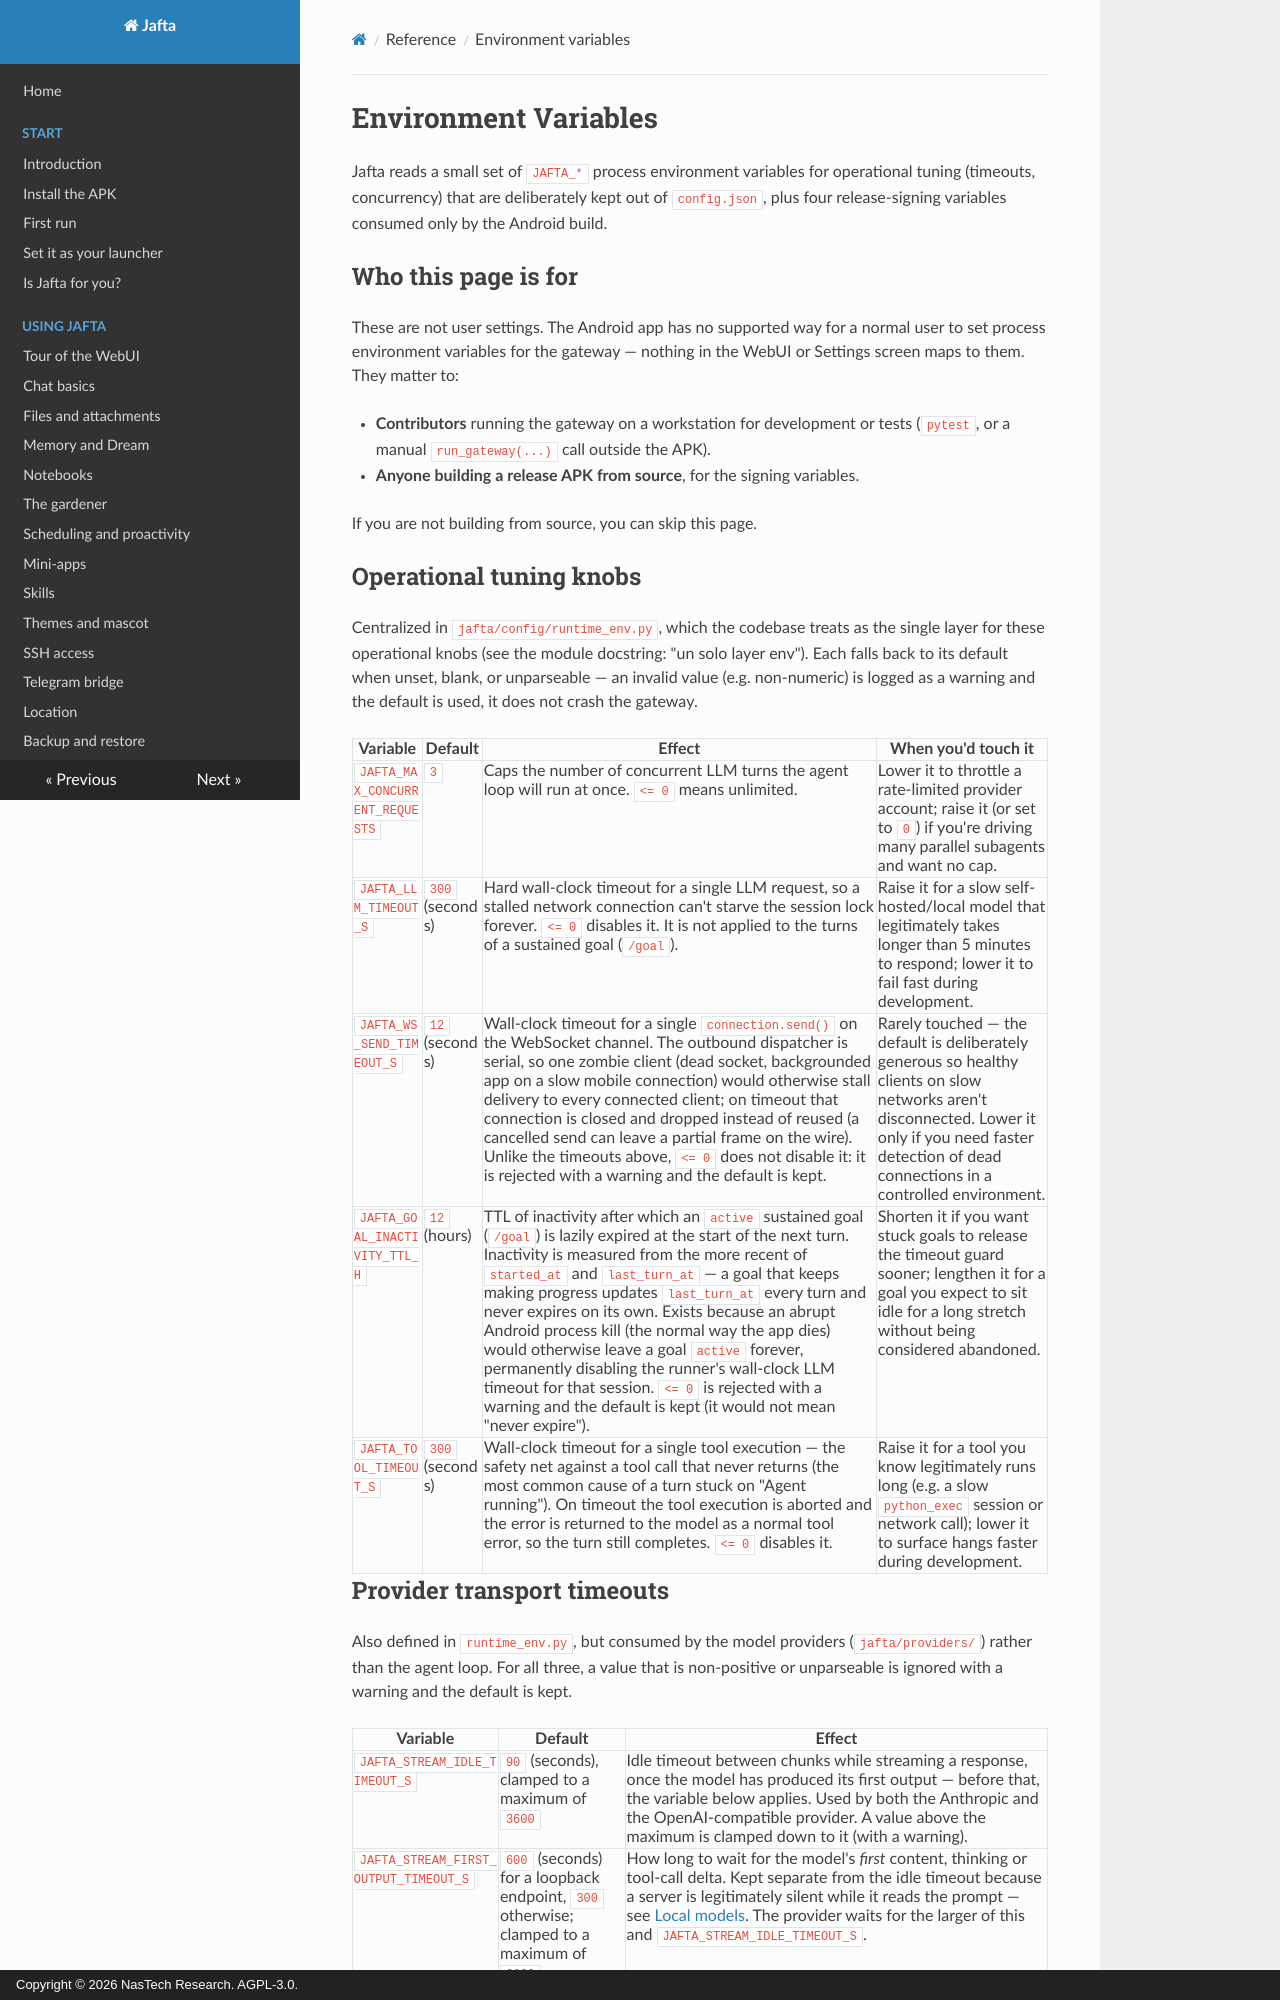

repository: nastechresearch/Jafta · page: reference/environment-variables/index.html · generator: mkdocs · copyright: Copyright © 2026 NasTech Research. AGPL-3.0.

# Environment Variables

Jafta reads a small set of `JAFTA_*` process environment variables for operational tuning (timeouts, concurrency) that are deliberately kept out of `config.json`, plus four release-signing variables consumed only by the Android build.

## Who this page is for

These are not user settings. The Android app has no supported way for a normal user to set process environment variables for the gateway — nothing in the WebUI or Settings screen maps to them. They matter to:

- **Contributors** running the gateway on a workstation for development or tests (`pytest`, or a manual `run_gateway(...)` call outside the APK).
- **Anyone building a release APK from source**, for the signing variables.

If you are not building from source, you can skip this page.

## Operational tuning knobs

Centralized in `jafta/config/runtime_env.py`, which the codebase treats as the single layer for these operational knobs (see the module docstring: "un solo layer env"). Each falls back to its default when unset, blank, or unparseable — an invalid value (e.g. non-numeric) is logged as a warning and the default is used, it does not crash the gateway.

| Variable | Default | Effect | When you'd touch it |
|---|---|---|---|
| `JAFTA_MAX_CONCURRENT_REQUESTS` | `3` | Caps the number of concurrent LLM turns the agent loop will run at once. `<= 0` means unlimited. | Lower it to throttle a rate-limited provider account; raise it (or set to `0`) if you're driving many parallel subagents and want no cap. |
| `JAFTA_LLM_TIMEOUT_S` | `300` (seconds) | Hard wall-clock timeout for a single LLM request, so a stalled network connection can't starve the session lock forever. `<= 0` disables it. It is not applied to the turns of a sustained goal (`/goal`). | Raise it for a slow self-hosted/local model that legitimately takes longer than 5 minutes to respond; lower it to fail fast during development. |
| `JAFTA_WS_SEND_TIMEOUT_S` | `12` (seconds) | Wall-clock timeout for a single `connection.send()` on the WebSocket channel. The outbound dispatcher is serial, so one zombie client (dead socket, backgrounded app on a slow mobile connection) would otherwise stall delivery to every connected client; on timeout that connection is closed and dropped instead of reused (a cancelled send can leave a partial frame on the wire). Unlike the timeouts above, `<= 0` does not disable it: it is rejected with a warning and the default is kept. | Rarely touched — the default is deliberately generous so healthy clients on slow networks aren't disconnected. Lower it only if you need faster detection of dead connections in a controlled environment. |
| `JAFTA_GOAL_INACTIVITY_TTL_H` | `12` (hours) | TTL of inactivity after which an `active` sustained goal (`/goal`) is lazily expired at the start of the next turn. Inactivity is measured from the more recent of `started_at` and `last_turn_at` — a goal that keeps making progress updates `last_turn_at` every turn and never expires on its own. Exists because an abrupt Android process kill (the normal way the app dies) would otherwise leave a goal `active` forever, permanently disabling the runner's wall-clock LLM timeout for that session. `<= 0` is rejected with a warning and the default is kept (it would not mean "never expire"). | Shorten it if you want stuck goals to release the timeout guard sooner; lengthen it for a goal you expect to sit idle for a long stretch without being considered abandoned. |
| `JAFTA_TOOL_TIMEOUT_S` | `300` (seconds) | Wall-clock timeout for a single tool execution — the safety net against a tool call that never returns (the most common cause of a turn stuck on "Agent running"). On timeout the tool execution is aborted and the error is returned to the model as a normal tool error, so the turn still completes. `<= 0` disables it. | Raise it for a tool you know legitimately runs long (e.g. a slow `python_exec` session or network call); lower it to surface hangs faster during development. |
